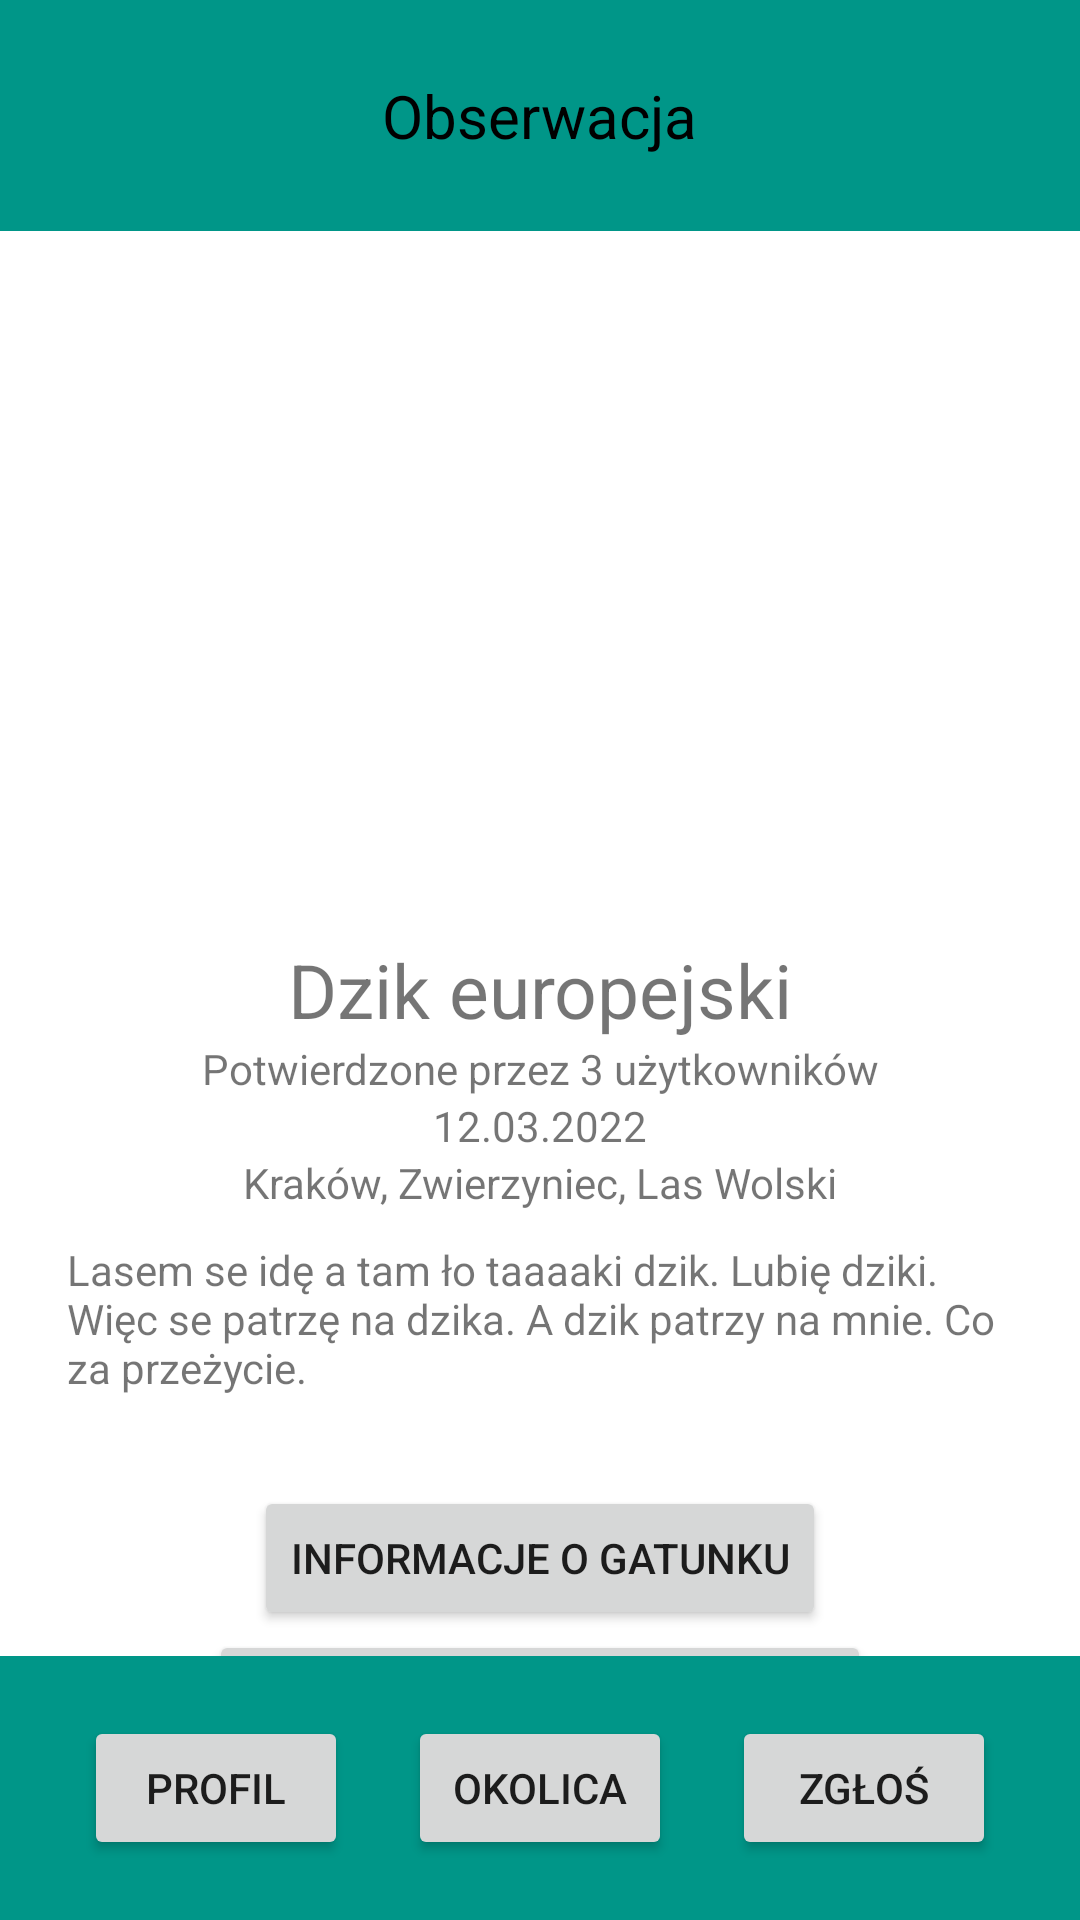

This screen was rendered from an Android layout file. Write that file and the resources it references.
<!-- AndroidManifest.xml: application theme Theme.GWIZD -->
<!-- res/layout/obserwacja.xml -->
<?xml version="1.0" encoding="utf-8"?>
<RelativeLayout xmlns:android="http://schemas.android.com/apk/res/android"
    xmlns:app="http://schemas.android.com/apk/res-auto"
    xmlns:tools="http://schemas.android.com/tools"
    android:layout_width="wrap_content"
    android:layout_height="match_parent">

    

    <TextView
        android:id="@+id/textView"
        android:layout_width="wrap_content"
        android:layout_height="wrap_content"
        android:text="interwencja.xml" />

    <TextView
        android:id="@+id/textView2"
        android:layout_width="wrap_content"
        android:layout_height="wrap_content"
        android:text="interwencja.xml" />

    <RelativeLayout
        android:id="@+id/header"
        android:layout_width="match_parent"
        android:layout_height="wrap_content"
        android:layout_alignParentTop="true"
        android:background="#009688"
        android:gravity="center"
        android:padding="20dp">

        <TextView
            android:layout_width="wrap_content"
            android:layout_height="wrap_content"
            android:layout_marginStart="5dp"
            android:layout_marginTop="5dp"
            android:layout_marginEnd="5dp"
            android:layout_marginBottom="5dp"
            android:text="Obserwacja"
            android:textColor="#000"
            android:textSize="20sp" />

    </RelativeLayout>

    

    

    <LinearLayout
        android:id="@+id/content"
        android:layout_width="fill_parent"
        android:layout_height="fill_parent"
        android:layout_below="@id/header"
        android:layout_marginTop="-10dp"
        android:gravity="center"
        android:orientation="vertical">

        <ImageView
            android:id="@+id/imageView2"
            android:layout_width="312dp"
            android:layout_height="197dp"
            app:srcCompat="@drawable/dzik" />

        <TextView
            android:id="@+id/editTextText2"
            android:layout_width="match_parent"
            android:layout_height="wrap_content"
            android:ems="10"
            android:inputType="text"
            android:text="Dzik europejski"
            android:textAlignment="center"
            android:textSize="25dp"/>

        <TextView
            android:id="@+id/editTextText33"
            android:layout_width="match_parent"
            android:layout_height="wrap_content"
            android:ems="10"
            android:inputType="text"
            android:text="Potwierdzone przez 3 użytkowników"
            android:textAlignment="center" />

        <TextView
            android:id="@+id/editTextText3"
            android:layout_width="match_parent"
            android:layout_height="wrap_content"
            android:ems="10"
            android:inputType="text"
            android:text="12.03.2022"
            android:textAlignment="center" />

        <TextView
            android:id="@+id/editTextText4"
            android:layout_width="match_parent"
            android:layout_height="wrap_content"
            android:ems="10"
            android:inputType="text"
            android:text="Kraków, Zwierzyniec, Las Wolski"
            android:textAlignment="center" />

        <TextView
            android:id="@+id/textView3"
            android:layout_width="335dp"
            android:layout_height="wrap_content"
            android:layout_above="@id/button2"
            android:layout_marginBottom="20dp"
            android:padding="10dp"
            android:text="Lasem se idę a tam ło taaaaki dzik. Lubię dziki. Więc se patrzę na dzika. A dzik patrzy na mnie. Co za przeżycie." />

        <Button
            android:id="@+id/button"
            android:layout_width="wrap_content"
            android:layout_height="wrap_content"
            android:text="Informacje o gatunku"
            />
        <Button
            android:id="@+id/button6"
            android:layout_width="wrap_content"
            android:layout_height="wrap_content"
            android:text="Zaproponuj identyfikację"
/>

    </LinearLayout>

    <RelativeLayout
        android:id="@+id/footer"
        android:layout_width="match_parent"
        android:layout_height="wrap_content"
        android:layout_alignParentBottom="true"
        android:background="#009688"
        android:gravity="center"
        android:padding="20dp">

        <Button
            android:id="@+id/button7"
            android:layout_width="wrap_content"
            android:layout_height="wrap_content"
            android:text="Okolica"
            android:onClick="to_okolica"
            />

        <Button
            android:id="@+id/button8"
            android:layout_width="wrap_content"
            android:layout_height="wrap_content"
            android:layout_marginLeft="20dp"
            android:layout_marginRight="20dp"
            android:layout_toRightOf="@id/button7"
            android:text="Zgłoś"
            android:onClick="to_main"/>

        <Button
            android:id="@+id/button12"
            android:layout_width="wrap_content"
            android:layout_height="wrap_content"
            android:layout_marginLeft="20dp"
            android:layout_marginRight="20dp"
            android:layout_toLeftOf="@id/button7"
            android:text="Profil"
            android:onClick="to_profil"/>
    </RelativeLayout>

</RelativeLayout>
<!-- resources referenced by this layout -->
<resources>
  <style name="Theme.GWIZD" parent="Theme.MaterialComponents.DayNight.DarkActionBar">
          
          <item name="colorPrimary">@color/purple_500</item>
          <item name="colorPrimaryVariant">@color/purple_700</item>
          <item name="colorOnPrimary">@color/white</item>
          
          <item name="colorSecondary">@color/teal_200</item>
          <item name="colorSecondaryVariant">@color/teal_700</item>
          <item name="colorOnSecondary">@color/black</item>
          
          <item name="android:statusBarColor">?attr/colorPrimaryVariant</item>
          
      </style>
  <!-- not gathered from this repository: default colours our renderer supplied (Android Studio template values) -->
  <color name="purple_500">#FF6200EE</color>
  <color name="purple_700">#FF3700B3</color>
  <color name="teal_200">#FF03DAC5</color>
  <color name="teal_700">#FF018786</color>
  <color name="black">#FF000000</color>
  <color name="white">#FFFFFFFF</color>
</resources>
